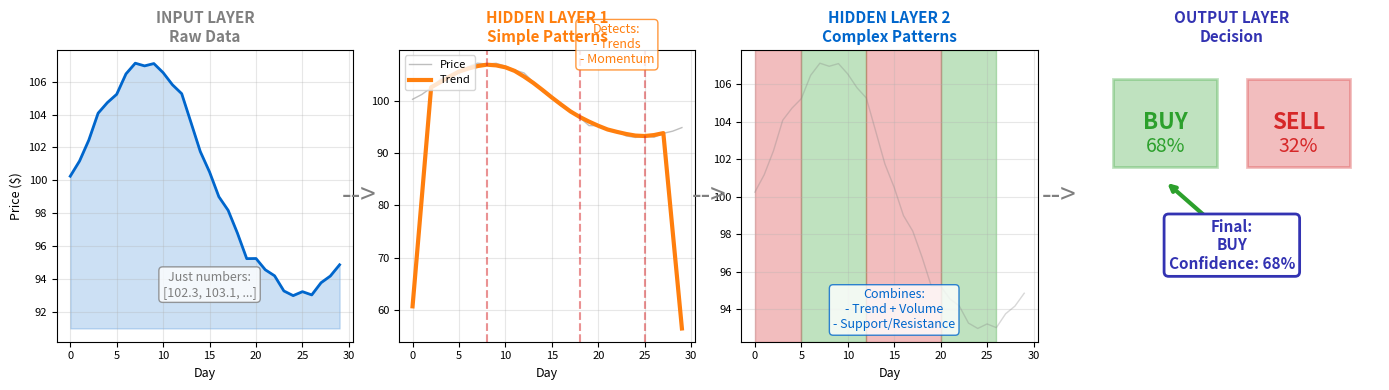

Generate this figure with matplotlib:
# ==============================================================================
# Chart: Feature Hierarchy
# Source: https://github.com/Digital-AI-Finance/neural-networks/tree/main/16_feature_hierarchy/
# Author: Digital-AI-Finance
# License: MIT License
# Created: 2025-11-24
# ==============================================================================

"""
Feature Hierarchy

Layer-by-layer data transformation visualization

Source: https://github.com/Digital-AI-Finance/neural-networks/tree/main/16_feature_hierarchy/
"""

CHART_METADATA = {
    'name': 'Feature Hierarchy',
    'url': 'https://github.com/QuantLet/neural-networks-introduction/tree/main/16_feature_hierarchy',
    'author': 'Digital-AI-Finance',
    'license': 'MIT License',
    'created': '2025-11-24',
    'description': 'Layer-by-layer data transformation visualization'
}

"""
Chart 16: Feature Hierarchy
Shows what each layer "sees": raw price -> patterns -> strategy.
"""

import numpy as np
import matplotlib.pyplot as plt

np.random.seed(42)

# Colors
mlpurple = '#3333b2'
mlblue = '#0066cc'
mlgreen = '#2ca02c'
mlorange = '#ff7f0e'
mlred = '#d62728'
mlgray = '#7f7f7f'

fig, axes = plt.subplots(1, 4, figsize=(14, 4))

# Generate price data
days = 30
t = np.arange(days)
price = 100 + 5*np.sin(t/5) + np.cumsum(np.random.randn(days)*0.5)
volume = np.abs(np.random.randn(days)) * 1000000

# Panel 1: Raw Input (what network receives)
ax1 = axes[0]
ax1.plot(t, price, color=mlblue, linewidth=2)
ax1.fill_between(t, price.min()-2, price, alpha=0.2, color=mlblue)
ax1.set_xlabel('Day', fontsize=9)
ax1.set_ylabel('Price ($)', fontsize=9)
ax1.set_title('INPUT LAYER\nRaw Data', fontsize=11, fontweight='bold', color=mlgray)
ax1.tick_params(labelsize=8)
ax1.grid(True, alpha=0.3)

# Add data points annotation
ax1.annotate('Just numbers:\n[102.3, 103.1, ...]', xy=(15, price.min()), fontsize=9,
            ha='center', color=mlgray,
            bbox=dict(boxstyle='round', facecolor='white', edgecolor=mlgray, alpha=0.8))

# Panel 2: Hidden Layer 1 (simple patterns)
ax2 = axes[1]
# Show trend detection
trend = np.convolve(price, np.ones(5)/5, mode='same')
ax2.plot(t, price, color=mlgray, linewidth=1, alpha=0.5, label='Price')
ax2.plot(t, trend, color=mlorange, linewidth=3, label='Trend')

# Mark trend changes
peaks = [8, 18, 25]
for p in peaks:
    ax2.axvline(x=p, color=mlred, linestyle='--', alpha=0.5)

ax2.set_xlabel('Day', fontsize=9)
ax2.set_title('HIDDEN LAYER 1\nSimple Patterns', fontsize=11, fontweight='bold', color=mlorange)
ax2.tick_params(labelsize=8)
ax2.legend(fontsize=8, loc='upper left')
ax2.grid(True, alpha=0.3)

ax2.annotate('Detects:\n- Trends\n- Momentum', xy=(22, price.max()), fontsize=9,
            ha='center', color=mlorange,
            bbox=dict(boxstyle='round', facecolor='white', edgecolor=mlorange, alpha=0.8))

# Panel 3: Hidden Layer 2 (complex patterns)
ax3 = axes[2]
# Show pattern recognition
ax3.plot(t, price, color=mlgray, linewidth=1, alpha=0.3)

# Highlight bullish and bearish zones
bullish_zones = [(5, 12), (20, 26)]
bearish_zones = [(0, 5), (12, 20)]

for start, end in bullish_zones:
    ax3.axvspan(start, end, alpha=0.3, color=mlgreen)
for start, end in bearish_zones:
    ax3.axvspan(start, end, alpha=0.3, color=mlred)

ax3.set_xlabel('Day', fontsize=9)
ax3.set_title('HIDDEN LAYER 2\nComplex Patterns', fontsize=11, fontweight='bold', color=mlblue)
ax3.tick_params(labelsize=8)
ax3.grid(True, alpha=0.3)

ax3.annotate('Combines:\n- Trend + Volume\n- Support/Resistance', xy=(15, price.min()),
            fontsize=9, ha='center', color=mlblue,
            bbox=dict(boxstyle='round', facecolor='white', edgecolor=mlblue, alpha=0.8))

# Panel 4: Output Layer (decision)
ax4 = axes[3]
ax4.axis('off')

# Draw decision boxes
ax4.add_patch(plt.Rectangle((0.1, 0.6), 0.35, 0.3, fill=True,
              facecolor=mlgreen, alpha=0.3, edgecolor=mlgreen, linewidth=2))
ax4.add_patch(plt.Rectangle((0.55, 0.6), 0.35, 0.3, fill=True,
              facecolor=mlred, alpha=0.3, edgecolor=mlred, linewidth=2))

ax4.text(0.275, 0.75, 'BUY', fontsize=16, ha='center', va='center',
        fontweight='bold', color=mlgreen)
ax4.text(0.275, 0.67, '68%', fontsize=14, ha='center', va='center', color=mlgreen)

ax4.text(0.725, 0.75, 'SELL', fontsize=16, ha='center', va='center',
        fontweight='bold', color=mlred)
ax4.text(0.725, 0.67, '32%', fontsize=14, ha='center', va='center', color=mlred)

ax4.set_title('OUTPUT LAYER\nDecision', fontsize=11, fontweight='bold', color=mlpurple)

# Arrow showing decision
ax4.annotate('', xy=(0.275, 0.55), xytext=(0.5, 0.35),
            arrowprops=dict(arrowstyle='->', color=mlgreen, lw=3))

ax4.text(0.5, 0.25, 'Final:\nBUY\nConfidence: 68%', fontsize=11, ha='center',
        fontweight='bold', color=mlpurple,
        bbox=dict(boxstyle='round', facecolor='white', edgecolor=mlpurple, linewidth=2))

ax4.set_xlim(0, 1)
ax4.set_ylim(0, 1)

# Add connecting arrows between panels
fig.text(0.26, 0.5, '-->', fontsize=20, ha='center', va='center', color=mlgray)
fig.text(0.51, 0.5, '-->', fontsize=20, ha='center', va='center', color=mlgray)
fig.text(0.76, 0.5, '-->', fontsize=20, ha='center', va='center', color=mlgray)

plt.tight_layout()
plt.savefig('feature_hierarchy.pdf', dpi=300, bbox_inches='tight')
plt.close()

print("Saved: 16_feature_hierarchy/feature_hierarchy.pdf")

# Source: https://github.com/Digital-AI-Finance/neural-networks/tree/main/16_feature_hierarchy/
